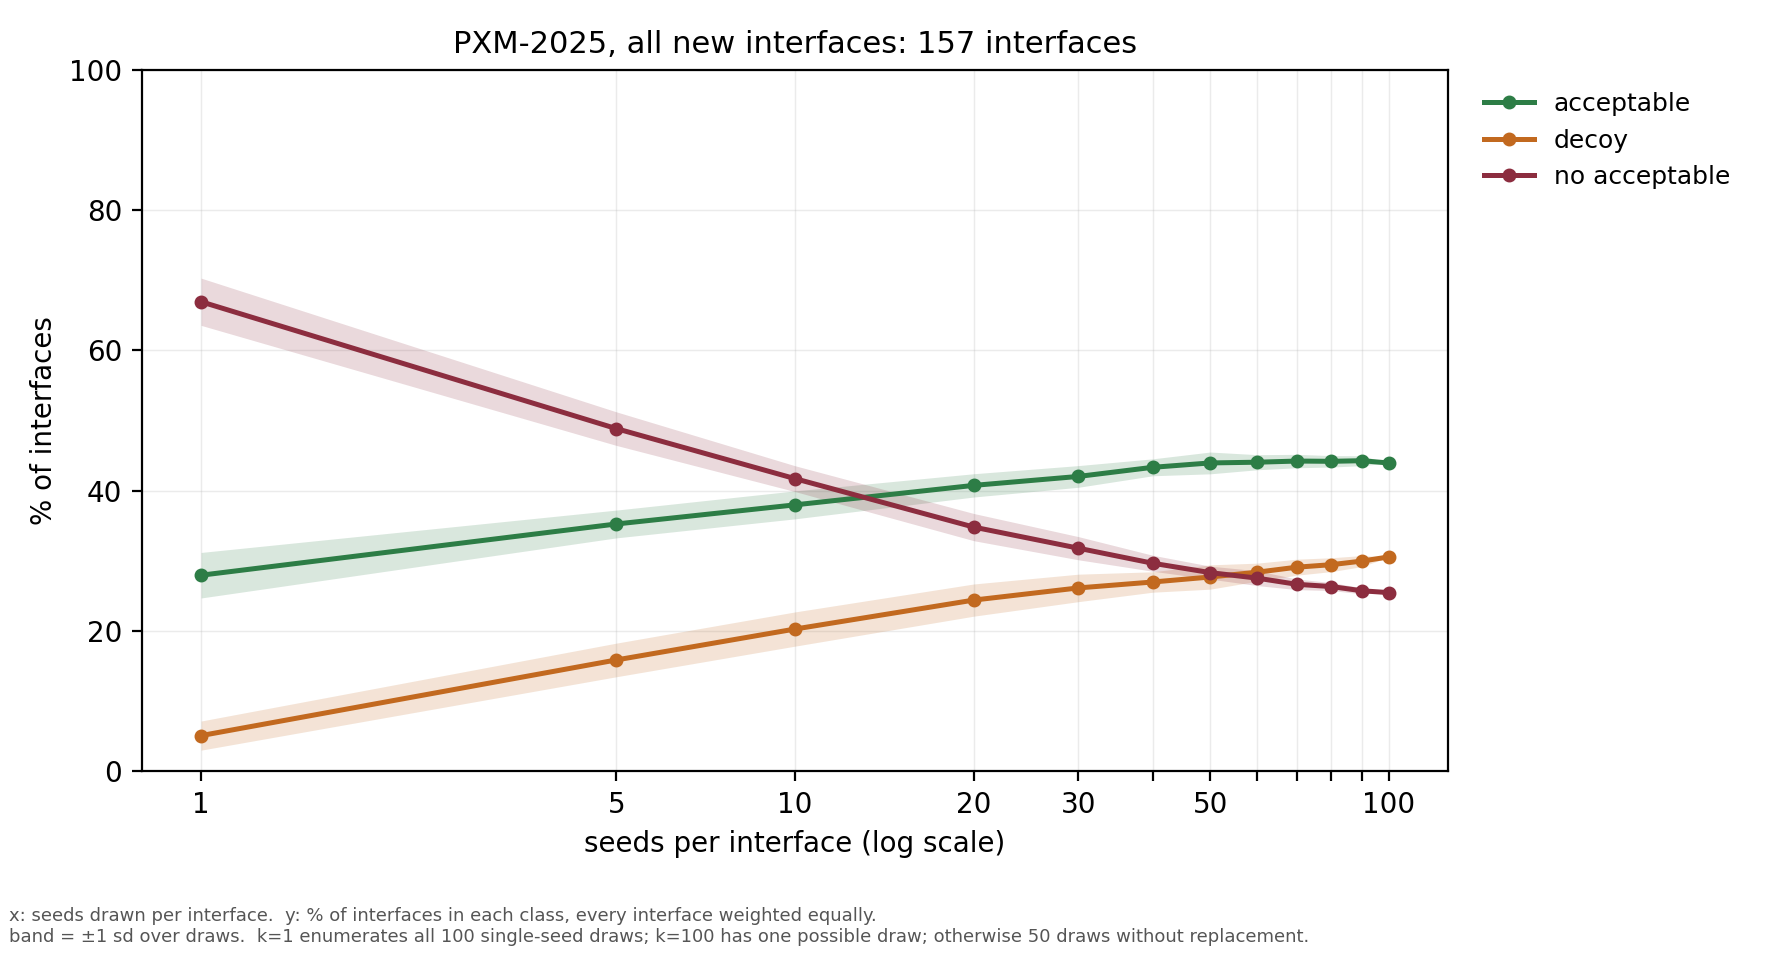

Data behind this chart, as committed beside it:
seeds, draws, acceptable, acceptable sd, decoy, decoy sd, no acceptable, no acceptable sd
1, 100, 0.2796, 0.0324, 0.0511, 0.0207, 0.6693, 0.0337
5, 50, 0.3526, 0.0198, 0.1589, 0.024, 0.4885, 0.0239
10, 50, 0.3799, 0.0199, 0.2029, 0.0244, 0.4172, 0.0184
20, 50, 0.4076, 0.0166, 0.2442, 0.0229, 0.3482, 0.0194
30, 50, 0.4204, 0.0154, 0.2615, 0.0196, 0.3181, 0.0165
40, 50, 0.4334, 0.0121, 0.2699, 0.0146, 0.2967, 0.0114
50, 50, 0.4396, 0.0155, 0.2771, 0.0173, 0.2833, 0.0092
60, 50, 0.4406, 0.0107, 0.2839, 0.0129, 0.2754, 0.0106
70, 50, 0.4423, 0.0096, 0.2911, 0.0114, 0.2666, 0.0075
80, 50, 0.4419, 0.0081, 0.2946, 0.0099, 0.2634, 0.0057
90, 50, 0.4428, 0.0071, 0.2997, 0.0079, 0.2575, 0.0043
100, 1, 0.4395, 0.0, 0.3057, 0.0, 0.2548, 0.0
